Run: headless pygame with SDL's dummy video driver; simulated clock (each Clock.tick advances the game by its frame time, no real sleeping); random seed 0; keys injected as events and as key.get_pressed() state; no mouse input; restart key R tapped at the start of phases 3 and 4.
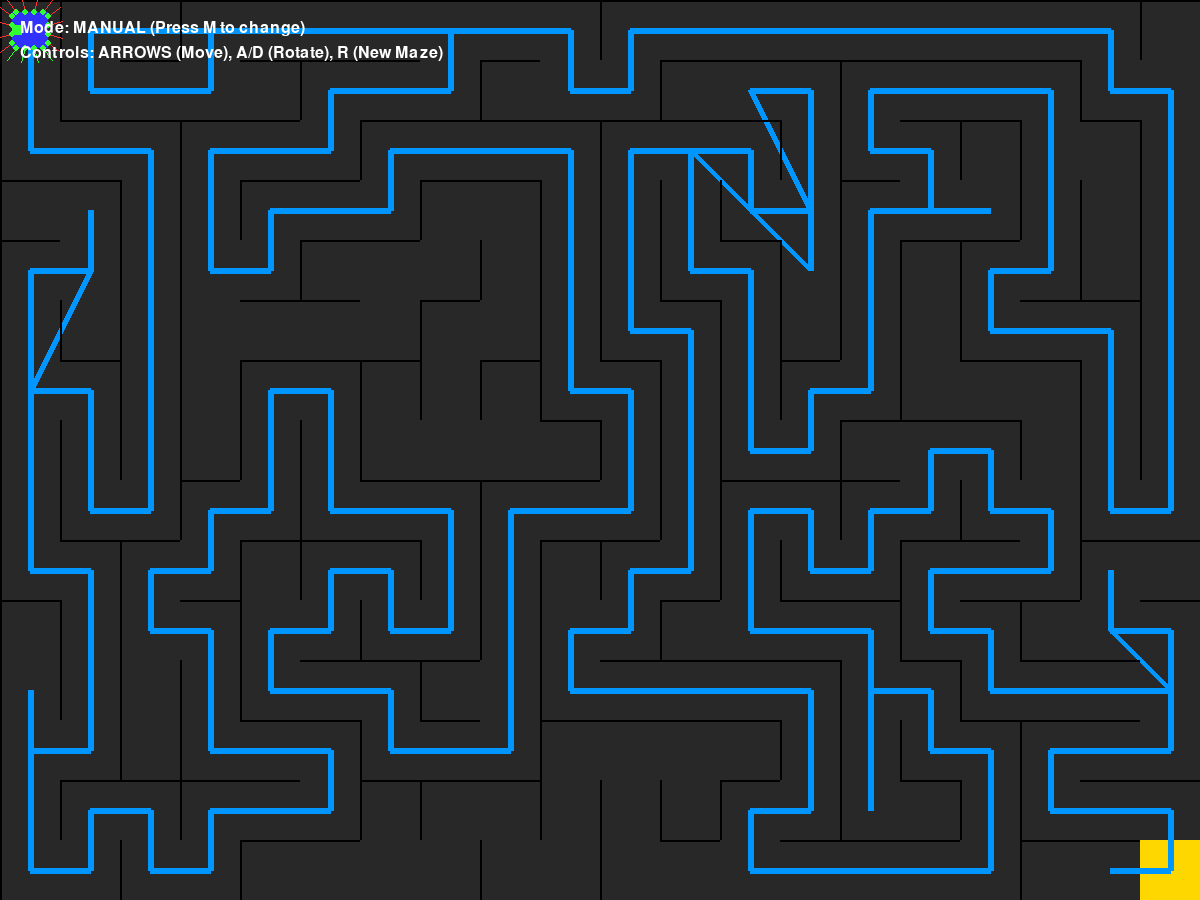
Frame 1 of 4 · flips 1–60 · no input
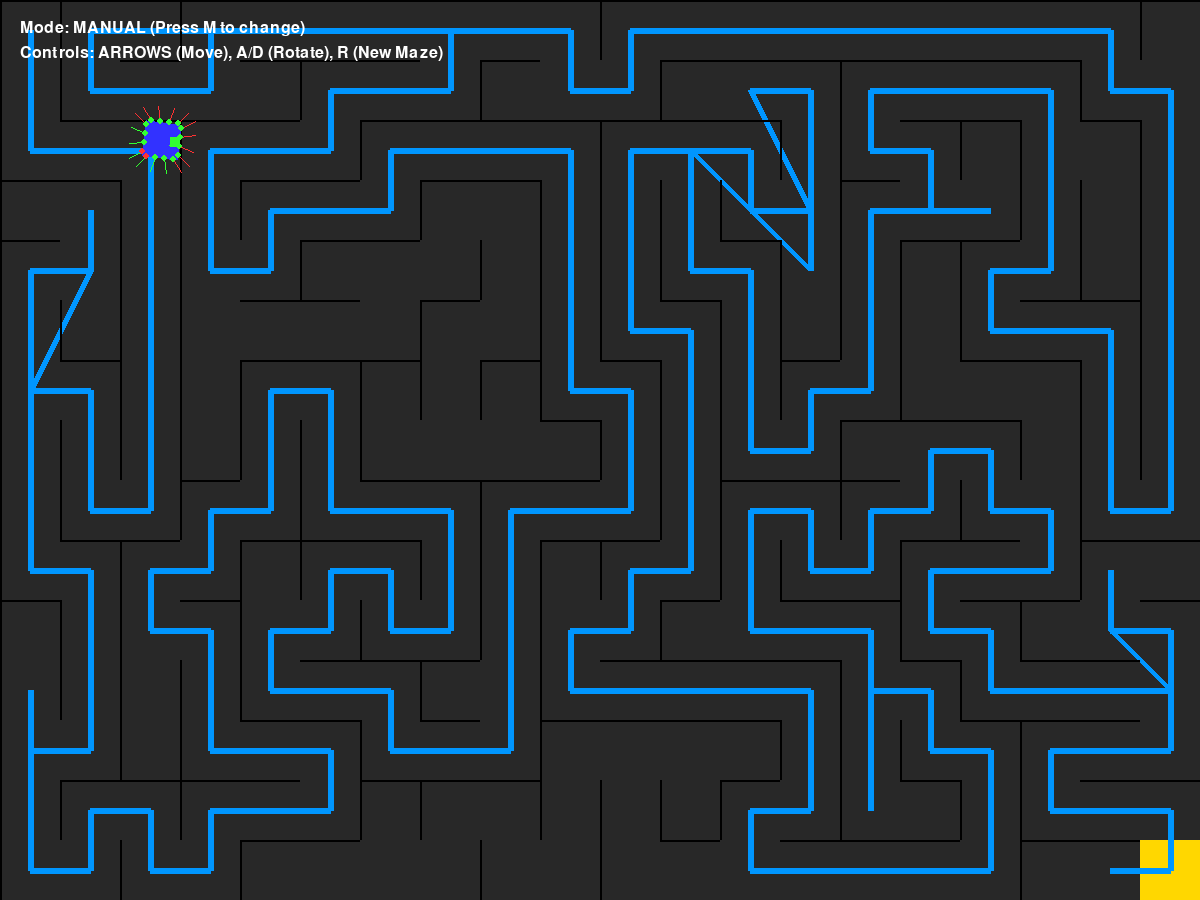
Frame 2 of 4 · flips 61–180 · tapped SPACE, RETURN · held RIGHT (→), D
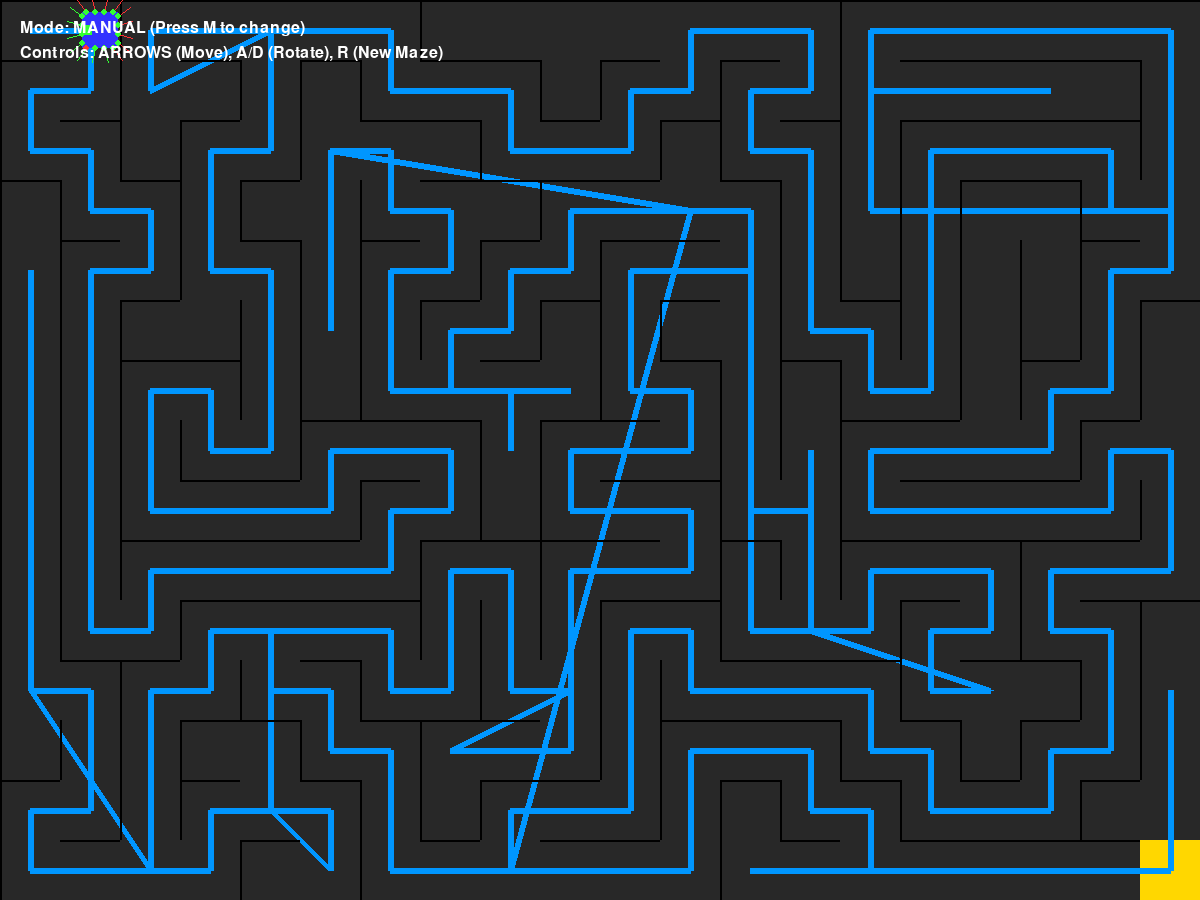
Frame 3 of 4 · flips 181–300 · tapped R · held DOWN (↓), S
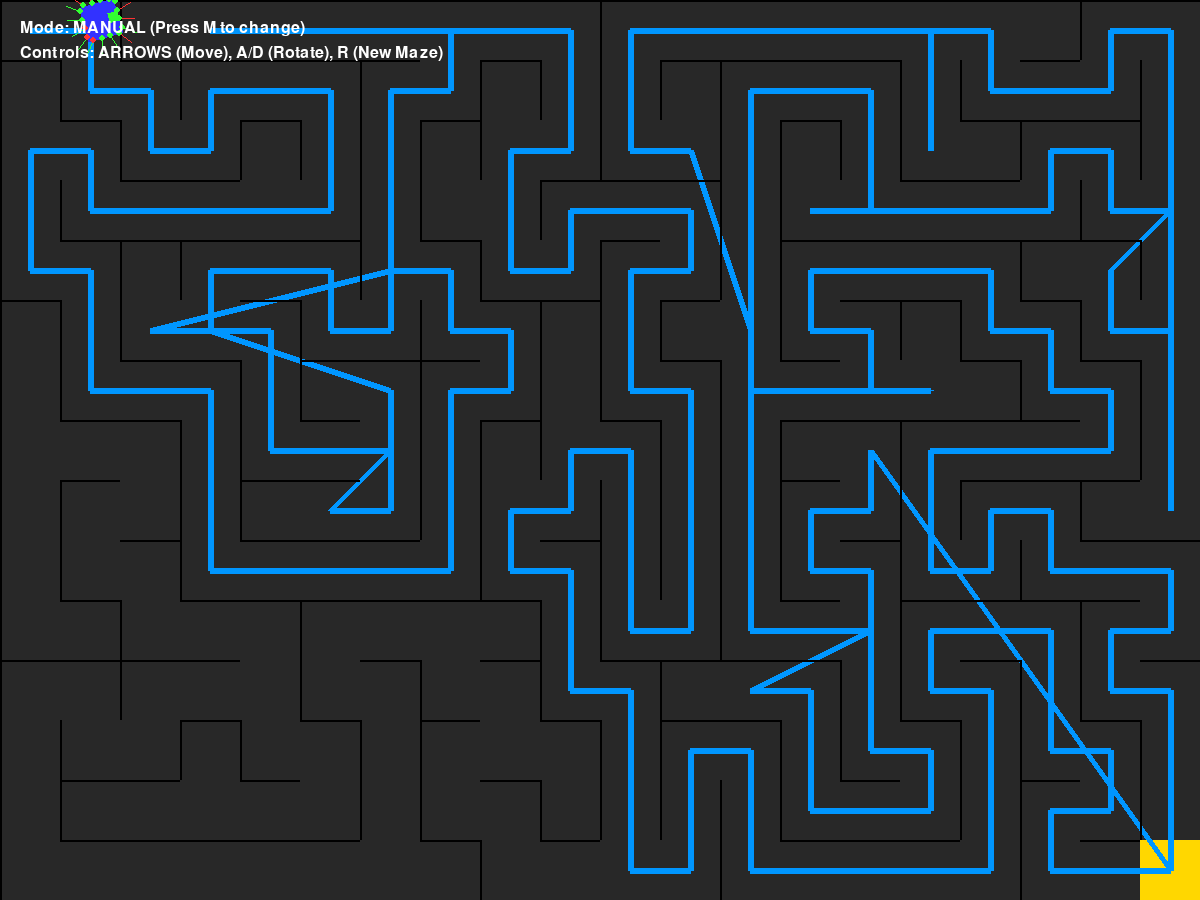
Frame 4 of 4 · flips 301–420 · tapped R · held LEFT (←), A, UP (↑), W

The pygame program that drew these frames:

import pygame
import math
import random
import sys

# --- Constants ---
# Screen dimensions
WIDTH, HEIGHT = 1200, 900
# Colors
WHITE = (255, 255, 255)
BLACK = (0, 0, 0)
RED = (255, 50, 50)
GREEN = (50, 255, 50)
BLUE_ROBOT = (50, 50, 255)
GRAY = (40, 40, 40)
BLUE_LINE = (0, 150, 255)
GOAL_COLOR = (255, 215, 0) # Gold for the goal
FPS = 60
COMMAND_DELAY = 0.1
TURN_SPEED = 90

# --- Maze Generator ---
class Maze:
    """
    Generates a perfect maze using Randomized Depth-First Search.
    A perfect maze has exactly one path between any two cells.
    """
    def __init__(self, grid_w, grid_h, cell_size):
        self.grid_w = grid_w
        self.grid_h = grid_h
        self.cell_size = cell_size
        # Grid stores wall info: [top, right, bottom, left]
        self.grid = [[{'T': True, 'R': True, 'B': True, 'L': True} for _ in range(grid_w)] for _ in range(grid_h)]
        self.solution_path = []
        self.walls = []
        self.generate()

    def generate(self):
        stack = [(0, 0)]
        visited = set([(0, 0)])
        path_to_goal = []

        while stack:
            cx, cy = stack[-1]
            path_to_goal.append((cx, cy))

            if (cx, cy) == (self.grid_w - 1, self.grid_h - 1):
                self.solution_path = list(path_to_goal) # Found a path

            neighbors = []
            # Check neighbors: Top, Right, Bottom, Left
            if cy > 0 and (cx, cy - 1) not in visited: neighbors.append(('T', cx, cy - 1))
            if cx < self.grid_w - 1 and (cx + 1, cy) not in visited: neighbors.append(('R', cx + 1, cy))
            if cy < self.grid_h - 1 and (cx, cy + 1) not in visited: neighbors.append(('B', cx, cy + 1))
            if cx > 0 and (cx - 1, cy) not in visited: neighbors.append(('L', cx - 1, cy))

            if neighbors:
                direction, nx, ny = random.choice(neighbors)
                # Knock down walls between current and next cell
                if direction == 'T':
                    self.grid[cy][cx]['T'] = False
                    self.grid[ny][nx]['B'] = False
                elif direction == 'R':
                    self.grid[cy][cx]['R'] = False
                    self.grid[ny][nx]['L'] = False
                elif direction == 'B':
                    self.grid[cy][cx]['B'] = False
                    self.grid[ny][nx]['T'] = False
                elif direction == 'L':
                    self.grid[cy][cx]['L'] = False
                    self.grid[ny][nx]['R'] = False
                
                visited.add((nx, ny))
                stack.append((nx, ny))
            else:
                stack.pop()
                path_to_goal.pop()
        
        # Create wall rects for drawing
        for y in range(self.grid_h):
            for x in range(self.grid_w):
                if self.grid[y][x]['T']: self.walls.append(pygame.Rect(x * self.cell_size, y * self.cell_size, self.cell_size, 2))
                if self.grid[y][x]['R']: self.walls.append(pygame.Rect((x + 1) * self.cell_size, y * self.cell_size, 2, self.cell_size))
                if self.grid[y][x]['B']: self.walls.append(pygame.Rect(x * self.cell_size, (y + 1) * self.cell_size, self.cell_size, 2))
                if self.grid[y][x]['L']: self.walls.append(pygame.Rect(x * self.cell_size, y * self.cell_size, 2, self.cell_size))

# --- Robot Class ---
class Robot:
    def __init__(self, x, y, size):
        self.pos = pygame.Vector2(x, y)
        self.angle = -90
        self.size = size
        self.vel = pygame.Vector2(0, 0)
        self.angular_vel = 0
        self.wheel_forces = [0, 0, 0, 0]
        self.force_to_vel_factor = 0.5
        self.force_to_rot_factor = 5
        self.rect = pygame.Rect(0, 0, size, size)
        self.rect.center = self.pos
        self.pid_error_sum = 0
        self.pid_last_error = 0
        self.wall_sensors = {}
        self.floor_sensors = {}
        self.wall_sensor_points_relative = self._create_wall_sensor_layout()
        self.floor_sensor_points_relative = self._create_floor_sensor_layout()
        self.sensor_points_world = {}


    def _create_wall_sensor_layout(self):
        points = {'front': [], 'left': [], 'right': [],'back':[]}
        half = self.size / 2
        for i in range(4):
            spacing = (i - 1.5) * (self.size / 4)
            points['front'].append(pygame.Vector2(spacing, half))
            points['right'].append(pygame.Vector2(half, spacing))
            points['left'].append(pygame.Vector2(-half, spacing))
            points['back'].append(pygame.Vector2(-spacing, -half))
        return points

    def _create_floor_sensor_layout(self):
        # 16 sensors in a line under the robot to detect the floor line
        points = {'front': [], 'left': [], 'right': [],'back':[]}
        half = self.size / 2
        for i in range(4):
            spacing = (i - 1.5) * (self.size / 4)
            points['front'].append(pygame.Vector2(spacing, half))
            points['right'].append(pygame.Vector2(half, spacing))
            points['left'].append(pygame.Vector2(-half, spacing))
            points['back'].append(pygame.Vector2(-spacing, -half))
        return points
    
    def update_physics(self, dt,walls):
        original_pos = pygame.Vector2(self.pos)

        f_fl, f_fr, f_rl, f_rr = self.wheel_forces
        force_y = (f_fl + f_fr + f_rl + f_rr)
        force_x = (-f_fl + f_fr + f_rl - f_rr)
        torque = (-f_fl + f_fr - f_rl + f_rr)

        local_vel = pygame.Vector2(force_x, force_y) * self.force_to_vel_factor
        world_vel = local_vel.rotate(-self.angle)
        self.vel = world_vel
        self.angular_vel = torque * self.force_to_rot_factor

        new_pos = self.pos + self.vel * dt
        new_angle = (self.angle + self.angular_vel * dt) % 360

        trial_rect = pygame.Rect(0, 0, self.size, self.size)
        trial_rect.center = new_pos
        collision = any(trial_rect.colliderect(w) for w in walls)

        if not collision:
            self.pos = new_pos
            self.angle = new_angle
        else:
            # Try X movement only
            temp_pos_x = pygame.Vector2(self.pos.x + self.vel.x * dt, self.pos.y)
            trial_rect.center = temp_pos_x
            if not any(trial_rect.colliderect(w) for w in walls):
                self.pos.x += self.vel.x * dt
            # Try Y movement only
            temp_pos_y = pygame.Vector2(self.pos.x, self.pos.y + self.vel.y * dt)
            trial_rect.center = temp_pos_y
            if not any(trial_rect.colliderect(w) for w in walls):
                self.pos.y += self.vel.y * dt
            self.vel = pygame.Vector2(0, 0)
            self.angular_vel = 0

        self.rect.center = self.pos


    def update_sensors(self, walls, line_path_segments):
        self.sensor_points_world = {'wall': {'front': [], 'left': [], 'right': [],'back':[]}, 'floor': {'front': [], 'left': [], 'right': [],'back':[]}}
        self.wall_sensors = {'front': [1]*4, 'left': [1]*4, 'right': [1]*4,'back': [1]*4}
        self.floor_sensors = {'front': [1]*4, 'left': [1]*4, 'right': [1]*4,'back': [1]*4}
        
        # Update Wall Sensors
        for side, points in self.wall_sensor_points_relative.items():
            for i, p_rel in enumerate(points):
                p_rot = p_rel.rotate(-self.angle)
                p_start = self.pos + p_rot
                p_end = p_start + p_rot.normalize() * 15
                self.sensor_points_world['wall'][side].append((p_start, p_end))
                for wall in walls:
                    if wall.clipline(p_start, p_end):
                        self.wall_sensors[side][i] = 0; break

        # Update Floor Sensors
        for side, points in self.floor_sensor_points_relative.items():
            for i, p_rel in enumerate(points):
               p_rot = p_rel.rotate(-self.angle)
               p_world = self.pos + p_rot
               self.sensor_points_world['floor'][side].append(p_world)
        
               for seg_start, seg_end in line_path_segments:
                   a = pygame.Vector2(seg_start)
                   b = pygame.Vector2(seg_end)
                   if (b - a).length() == 0:
                      continue
                   t = max(0, min(1, (p_world - a).dot(b - a) / (b - a).length_squared()))
                   closest_point = a + t * (b - a)
                   if p_world.distance_to(closest_point) < 4:
                      self.floor_sensors[side][i] = 0
                      break


        
    def draw(self, screen):
        # Draw Robot
        robot_surface = pygame.Surface((self.size, self.size), pygame.SRCALPHA)
        robot_surface.fill(BLUE_ROBOT)
        pygame.draw.rect(robot_surface, GREEN, (self.size/2 - 5, self.size - 10, 10, 10))
        rotated_surface = pygame.transform.rotate(robot_surface, self.angle)
        new_rect = rotated_surface.get_rect(center=self.pos)
        screen.blit(rotated_surface, new_rect.topleft)

        # Draw Sensors
        for side in self.sensor_points_world['wall']:
            for i, (start, end) in enumerate(self.sensor_points_world['wall'][side]):
                color = RED if self.wall_sensors[side][i] == 0 else GREEN
                pygame.draw.line(screen, color, start, end, 1)
        for side in self.sensor_points_world['floor']:
            for i, p in enumerate(self.sensor_points_world['floor'][side]):
                color = RED if self.floor_sensors[side][i] == 0 else GREEN
                pygame.draw.circle(screen, color, (int(p.x), int(p.y)), 3)


    def manual_control(self, keys):
        p = 100
        self.wheel_forces = [0,0,0,0]
        if keys[pygame.K_UP]: self.wheel_forces = [p, p, p, p]
        elif keys[pygame.K_DOWN]: self.wheel_forces = [-p, -p, -p, -p]
        elif keys[pygame.K_LEFT]: self.wheel_forces = [p, -p, -p, p]
        elif keys[pygame.K_RIGHT]: self.wheel_forces = [-p, p, p, -p]
        elif keys[pygame.K_a]: self.wheel_forces = [p, -p, p, -p]
        elif keys[pygame.K_d]: self.wheel_forces = [-p, p, -p, p]
        if keys[pygame.K_LEFT]:
            self.angle -= TURN_SPEED * dt
        if keys[pygame.K_RIGHT]:
            self.angle += TURN_SPEED * dt
            
    def auto_wall_follow(self):
        self.angle += TURN_SPEED * dt
        p, tp = 80, 100
        front = self.wall_sensors.get('front', [1]*4)
        left = self.wall_sensors.get('left', [1]*4)
        if 0 in front: self.wheel_forces = [-tp, tp, -tp, tp]
        elif all(s == 1 for s in left): self.wheel_forces = [tp, -tp, tp, -tp]
        else: self.wheel_forces = [p, p, p, p]

    def auto_line_follow(self):

        # PID Constants
        Kp = 0.4  # Proportional gain
        Ki = 0.01 # Integral gain
        Kd = 0.2  # Derivative gain
        
        # Weighted error calculation from 5 floor sensors
        # [-2, -1, 0, 1, 2] weights for sensors
        # A value of 0 means perfectly centered
        sensors = self.floor_sensors['front']
        error = (sensors[0] * -2 + sensors[1] * -1 + sensors[2] * 1 + sensors[3] * 2)


        # If all sensors are off the line, the error is ambiguous.
        # We use the last known error to try and find the line again.
        if all(s == 1 for s in self.floor_sensors):
            error = self.pid_last_error * 1.5 # Turn harder to find the line
        
        self.pid_error_sum += error
        derivative = error - self.pid_last_error
        self.pid_last_error = error

        # PID output
        turn = Kp * error + Ki * self.pid_error_sum + Kd * derivative
        
        base_speed = 60
        self.wheel_forces = [base_speed - turn, base_speed + turn, base_speed - turn, base_speed + turn]
        self.angle += TURN_SPEED * dt

# --- Main Simulation ---
def main():
    pygame.init()
    screen = pygame.display.set_mode((WIDTH, HEIGHT))
    pygame.display.set_caption("Advanced Micromouse & Line Follower Simulator")
    clock = pygame.time.Clock()
    font = pygame.font.Font(None, 24)

    # --- Setup ---
    cell_size = 60
    # THIS IS THE CORRECTED LINE:
    maze = Maze(WIDTH // cell_size, HEIGHT // cell_size, cell_size)
    robot = Robot(cell_size / 2, cell_size / 2, cell_size * 0.6)
    goal_rect = pygame.Rect((maze.grid_w - 1) * cell_size, (maze.grid_h - 1) * cell_size, cell_size, cell_size)
    
    # Convert solution path from grid coords to pixel coords for drawing
    line_path_pixels = [(x * cell_size + cell_size/2, y * cell_size + cell_size/2) for x, y in maze.solution_path]
    line_path_segments = []
    if len(line_path_pixels) > 1:
        for i in range(len(line_path_pixels) - 1):
            line_path_segments.append((line_path_pixels[i], line_path_pixels[i+1]))

    # --- State ---
    global dt
    running = True
    autopilot_mode = "MANUAL" # MANUAL, WALL, LINE
    win_message = ""
    dt = 0
    command_timer=0

    while running:
        dt=clock.tick(FPS)/1000
        for event in pygame.event.get():
            if event.type == pygame.QUIT: running = False
            if event.type == pygame.KEYDOWN:
                if event.key == pygame.K_r: main() # Restart simulation
                if event.key == pygame.K_m:
                    modes = ["MANUAL", "WALL", "LINE"]
                    current_index = modes.index(autopilot_mode)
                    autopilot_mode = modes[(current_index + 1) % len(modes)]

        if not win_message:
            command_timer += dt
            if command_timer >= COMMAND_DELAY:
                if autopilot_mode == "MANUAL":
                    robot.manual_control(pygame.key.get_pressed())
                elif autopilot_mode == "WALL":
                    robot.auto_wall_follow()
                elif autopilot_mode == "LINE":
                    robot.auto_line_follow()

        robot.update_physics(dt,maze.walls)
        robot.update_sensors(maze.walls, line_path_segments)

        if goal_rect.collidepoint(robot.pos) and not win_message:
            win_message = "GOAL REACHED!"

        # --- Drawing ---
        screen.fill(GRAY)
        pygame.draw.rect(screen, GOAL_COLOR, goal_rect)
        if len(line_path_pixels) > 1:
            pygame.draw.lines(screen, BLUE_LINE, False, line_path_pixels, 6)
        for wall in maze.walls: pygame.draw.rect(screen, BLACK, wall)
        robot.draw(screen)

        # --- UI ---
        mode_text = font.render(f"Mode: {autopilot_mode} (Press M to change)", True, WHITE)
        controls_text = font.render("Controls: ARROWS (Move), A/D (Rotate), R (New Maze)", True, WHITE)
        screen.blit(mode_text, (20, 20))
        screen.blit(controls_text, (20, 45))
        if win_message:
            win_font = pygame.font.Font(None, 74)
            win_surface = win_font.render(win_message, True, GOAL_COLOR)
            screen.blit(win_surface, win_surface.get_rect(center=(WIDTH/2, HEIGHT/2)))

        pygame.display.flip()
        dt = clock.tick(60) / 1000.0

    pygame.quit()

if __name__ == "__main__":
    main()
